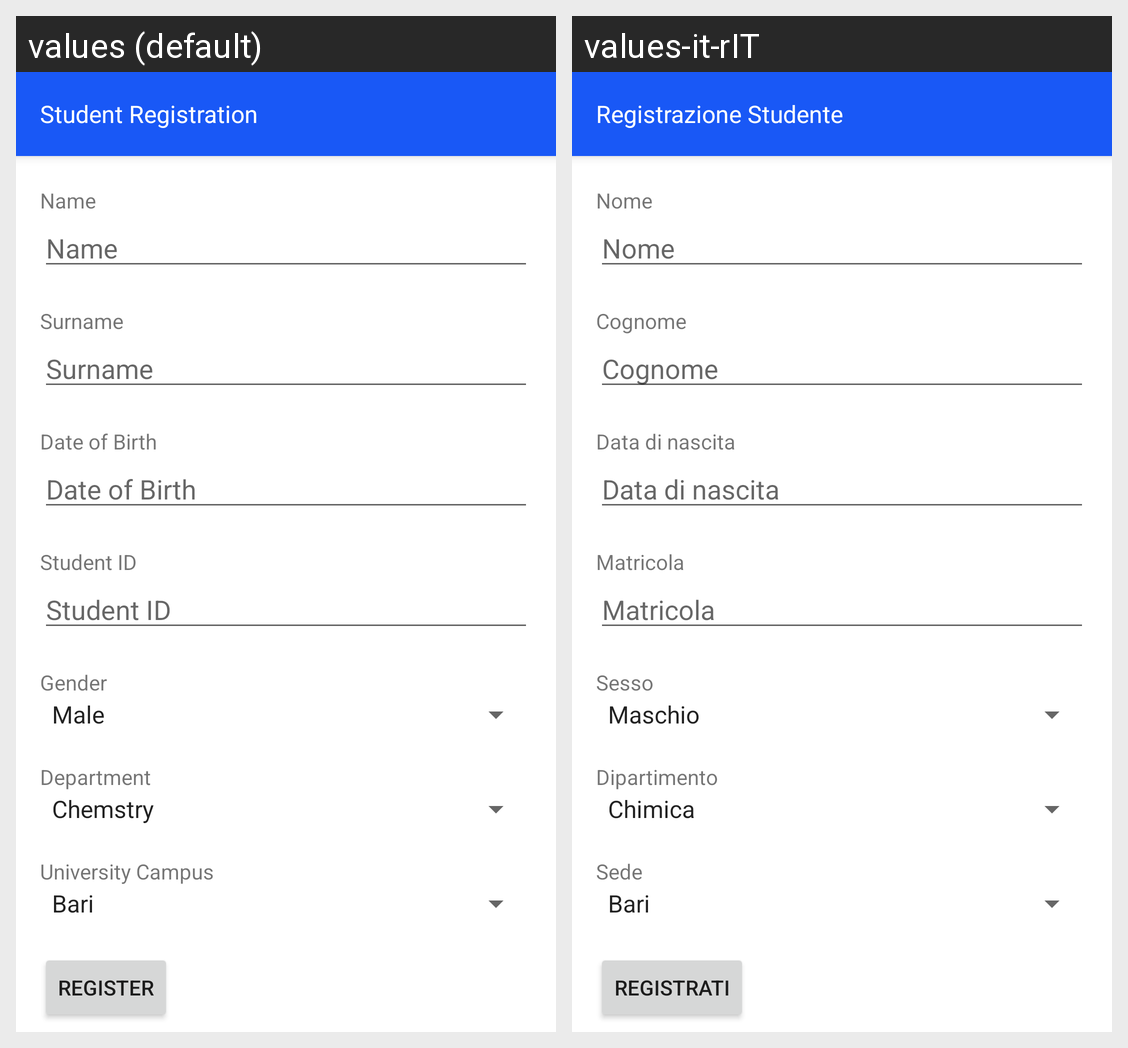

Translations of the strings shown on this Android screen, per locale in the grid:
Android screen res/layout/sign_up_student.xml rendered under 2 locales, left to right: values (default), values-it-rIT. Device: Nexus 5 (rendered at 1080×1920; each locale shown at half size, 540×960, under a caption strip naming it); theme AppTheme.
Strings drawn on this screen, with the default value and each locale's value (text and hints the layout hard-codes, and strings that could not be matched under every locale, appear in the picture but are not listed):

student_registration
  values: Student Registration
  values-it-rIT: Registrazione Studente

name
  values: Name
  values-it-rIT: Nome

surname
  values: Surname
  values-it-rIT: Cognome

date_of_birth
  values: Date of Birth
  values-it-rIT: Data di nascita

student_id
  values: Student ID
  values-it-rIT: Matricola

gender
  values: Gender
  values-it-rIT: Sesso

department
  values: Department
  values-it-rIT: Dipartimento

universitary_campus
  values: University Campus
  values-it-rIT: Sede

register_button
  values: Register
  values-it-rIT: Registrati
